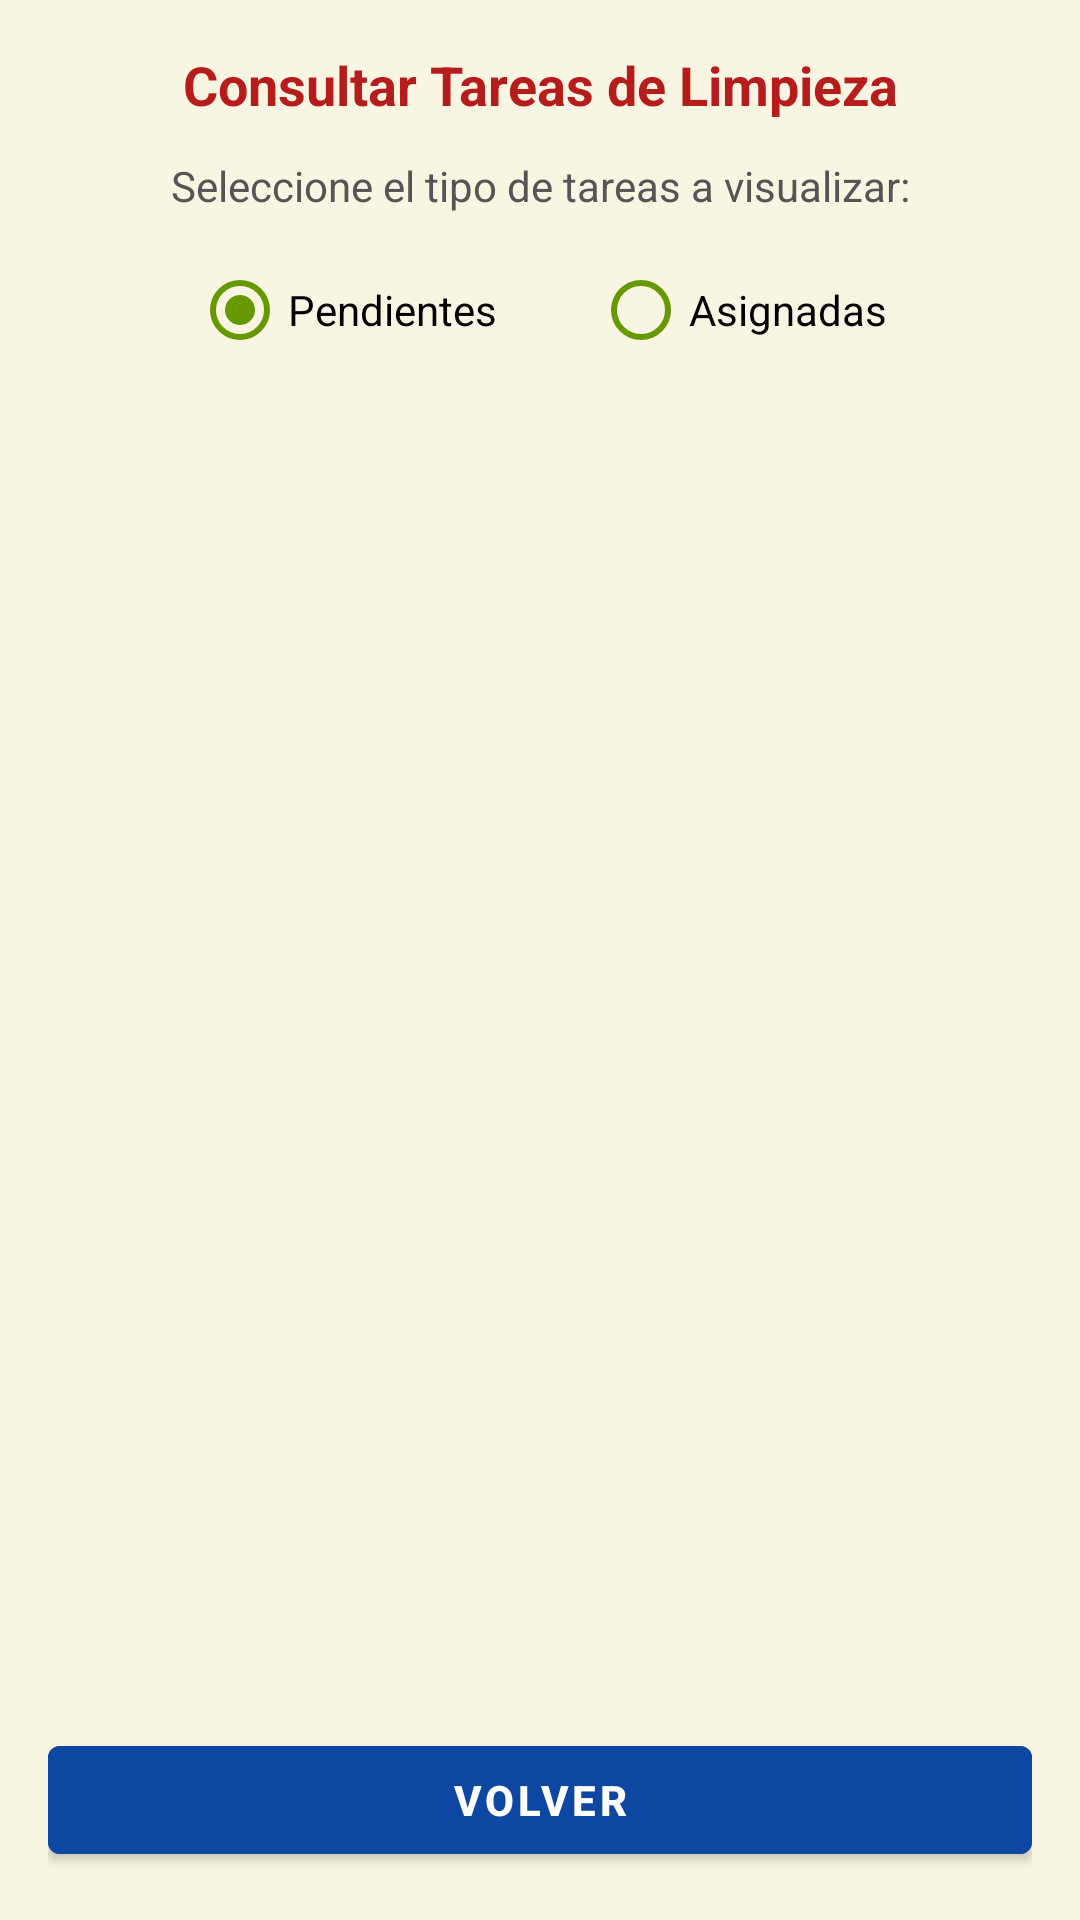

Android layout source for this screen:
<!-- AndroidManifest.xml: application theme Theme.Hotel_Hw_1 -->
<!-- res/layout/activity_consultar_tareas_limpieza.xml -->
<?xml version="1.0" encoding="utf-8"?>
<LinearLayout xmlns:android="http://schemas.android.com/apk/res/android"
    xmlns:tools="http://schemas.android.com/tools"
    android:id="@+id/layout_consultar_tareas"
    android:layout_width="match_parent"
    android:layout_height="match_parent"
    android:orientation="vertical"
    android:background="#F8F6E3"
    android:padding="16dp"
    tools:context=".actividad.ConsultarTareasLimpieza">


    <com.google.android.material.textview.MaterialTextView
        android:id="@+id/txt_titulo_tareas"
        android:layout_width="match_parent"
        android:layout_height="wrap_content"
        android:text="Consultar Tareas de Limpieza"
        android:textColor="#B71C1C"
        android:textStyle="bold"
        android:textAlignment="center"
        android:textSize="18sp"
        android:layout_marginBottom="12dp" />


    <com.google.android.material.textview.MaterialTextView
        android:id="@+id/txt_titulo_limpieza"
        android:layout_width="match_parent"
        android:layout_height="wrap_content"
        android:text="Seleccione el tipo de tareas a visualizar:"
        android:textColor="#555"
        android:textAlignment="center"
        android:layout_marginBottom="8dp" />

    
    <RadioGroup
        android:id="@+id/rg_tipo_tareas"
        android:layout_width="match_parent"
        android:layout_height="wrap_content"
        android:orientation="horizontal"
        android:gravity="center"
        android:layout_marginBottom="16dp">
        <com.google.android.material.radiobutton.MaterialRadioButton
            android:id="@+id/rb_pendientes"
            android:layout_width="wrap_content"
            android:layout_height="wrap_content"
            android:text="Pendientes"
            android:checked="true"
            android:buttonTint="@android:color/holo_green_dark"
            android:textColor="#000" />
        <com.google.android.material.radiobutton.MaterialRadioButton
            android:id="@+id/rb_asignadas"
            android:layout_width="wrap_content"
            android:layout_height="wrap_content"
            android:text="Asignadas"
            android:layout_marginStart="32dp"
            android:buttonTint="@android:color/holo_green_dark"
            android:textColor="#000" />

    </RadioGroup>


    <androidx.recyclerview.widget.RecyclerView
        android:id="@+id/recycler_tareas"
        android:layout_width="match_parent"
        android:layout_height="0dp"
        android:layout_weight="1"
        android:divider="@android:color/transparent"
        android:dividerHeight="8dp"
        android:padding="4dp"
        android:clipToPadding="false"/>

    <com.google.android.material.button.MaterialButton
        android:id="@+id/btn_volver_tareas"
        android:layout_width="match_parent"
        android:layout_height="wrap_content"
        android:text="VOLVER"
        android:textStyle="bold"
        android:backgroundTint="#0D47A1"
        android:textColor="@android:color/white"
        android:layout_marginTop="12dp" />


</LinearLayout>
<!-- resources referenced by this layout -->
<resources>
  <style name="Theme.Hotel_Hw_1" parent="Theme.MaterialComponents.DayNight.NoActionBar">
  
  
          
          <item name="colorPrimary">@color/purple_500</item>
          <item name="colorOnPrimary">@android:color/white</item>
  
          <item name="colorSecondary">@color/teal_200</item>
          <item name="colorOnSecondary">@android:color/white</item>
  
          <item name="colorSurface">@android:color/white</item>
          <item name="colorOnSurface">@android:color/black</item>
  
          
          <item name="colorControlNormal">@color/black</item>
          <item name="colorControlActivated">@color/purple_500</item>
          <item name="colorAccent">@color/purple_500</item>
          <item name="colorControlHighlight">@color/teal_200</item>
  
          
          <item name="switchStyle">@style/Widget.MaterialComponents.CompoundButton.Switch</item>
  
          
          <item name="textInputStyle">@style/Widget.MaterialComponents.TextInputLayout.OutlinedBox</item>
  
  
      </style>
  <!-- not gathered from this repository: default colours our renderer supplied (Android Studio template values) -->
  <color name="purple_500">#FF6200EE</color>
  <color name="teal_200">#FF03DAC5</color>
  <color name="black">#FF000000</color>
</resources>
